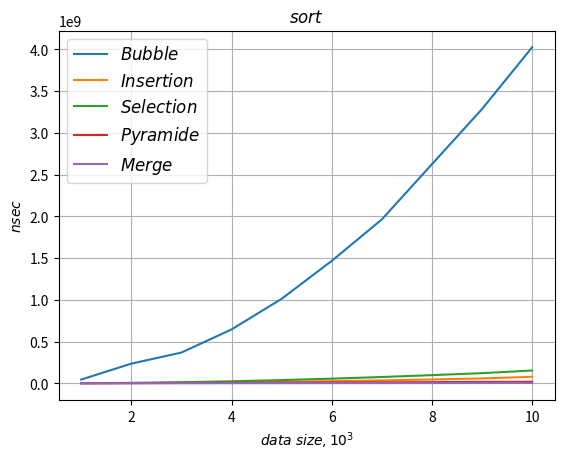

Reproduce this figure in Python.
import numpy as np
import matplotlib.pyplot as plt
plt.plot( [1, 2, 3, 4, 5, 6, 7, 8, 9, 10],
          [45534500, 236006700, 368973100, 645213800, 1011874100,
           1465898900, 1962432400, 2623050900, 3283763100, 4022967700],
          label=r'$Bubble$')
plt.plot( [1, 2, 3, 4, 5, 6, 7, 8, 9, 10],
          [707900, 2971400, 6391400, 11663600, 18005400, 26364100,
           35492500, 46873600, 58837400, 78871500],
          label=r'$Insertion$')
plt.plot( [1, 2, 3, 4, 5, 6, 7, 8, 9, 10],
          [1634900, 6184800, 13871300, 24506200, 39017700, 56193000,
           76091400, 98352000, 122155000, 153707000],
          label=r'$Selection$')
plt.plot( [1, 2, 3, 4, 5, 6, 7, 8, 9, 10],
          [1471200, 3084800, 4970800, 6747700, 8817100, 11114800, 12799400,
            14829200, 17483500, 19015600],
          label=r'$Pyramide$')
plt.plot( [1, 2, 3, 4, 5, 6, 7, 8, 9, 10],
          [436500, 837200, 1300100, 1796800, 2144200, 2712100, 3133400,
           3656400, 3969300, 4464200],
          label=r'$Merge$')

plt.xlabel(r'$data \; size, 10^3$')
plt.ylabel(r'$nsec$')
plt.title(r'$sort$')
plt.grid(True)
plt.legend(loc='best', fontsize=12)
plt.savefig('sort.png')
plt.show()
